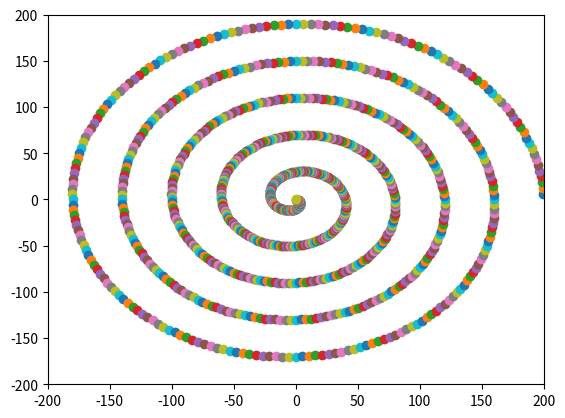

Write the Python code that produced this figure.
import matplotlib.pyplot as plt
import numpy as np
for t in range(1,1000):
    s = 200-2*t/10 
    angle = t/1000 * 10 * np.pi
    x = s*np.cos(angle)
    y = s*np.sin(angle)
    plt.scatter(x,y)
plt.axis([-200, 200, -200, 200])
plt.show()